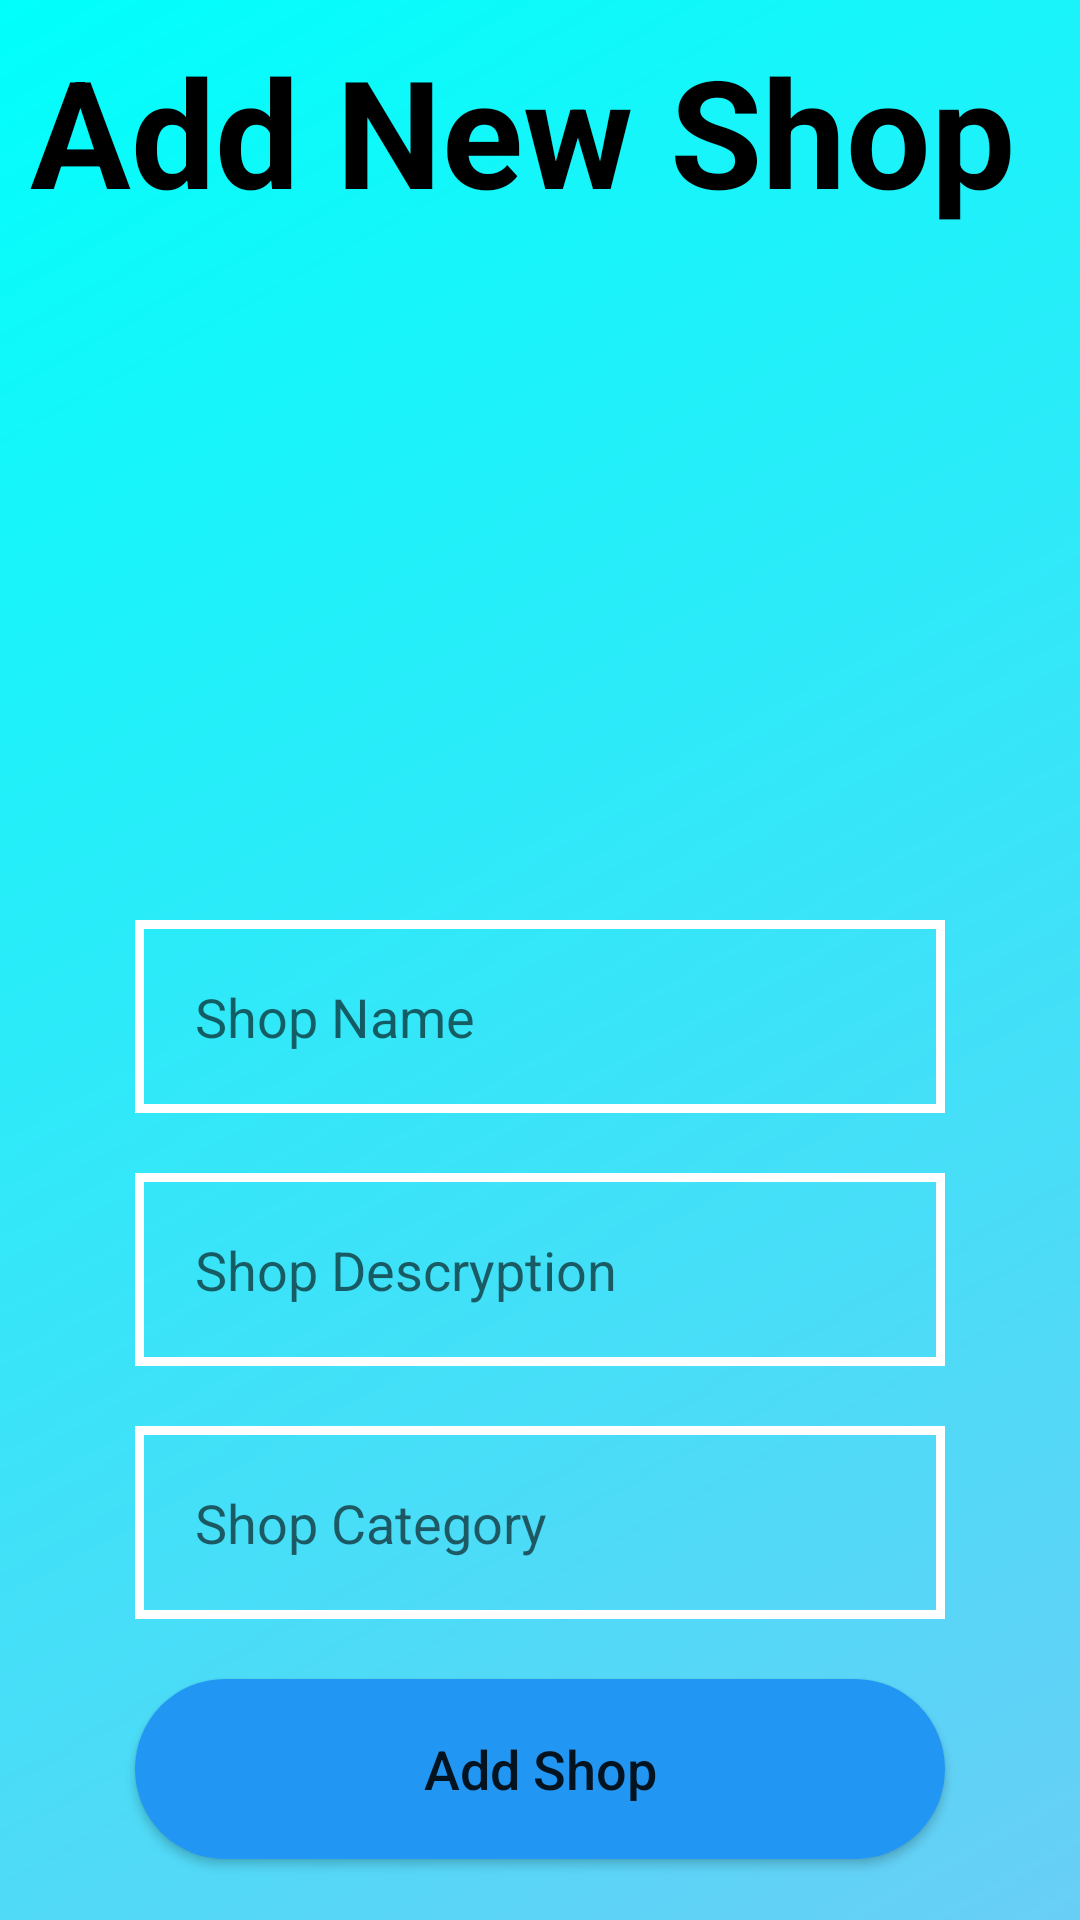

Android layout source for this screen:
<!-- AndroidManifest.xml: application theme AppTheme -->
<!-- res/layout/activity_admin_board.xml -->
<?xml version="1.0" encoding="utf-8"?>
<RelativeLayout xmlns:android="http://schemas.android.com/apk/res/android"
    xmlns:app="http://schemas.android.com/apk/res-auto"
    xmlns:tools="http://schemas.android.com/tools"
    android:layout_width="match_parent"
    android:layout_height="match_parent"
    android:background="@drawable/grd_hori"
    tools:context=".AdminBoard">

    <TextView
        android:id="@+id/textView"
        android:layout_width="wrap_content"
        android:layout_height="wrap_content"
        android:text="Add New Shop"
        android:layout_margin="5dp"
        android:padding="5dp"
        android:textStyle="bold"
        android:textColor="#000000"
        android:gravity="center_horizontal"
        android:textSize="50dp" />

    <ImageView
        android:id="@+id/addshopimagebutton"
        android:layout_width="200dp"
        android:layout_height="200dp"
        android:cropToPadding="false"
        android:scaleType="centerCrop"
        android:src="@drawable/addbutton"
        android:layout_centerHorizontal="true"
        android:layout_below="@id/textView"
        />

        <EditText
            android:id="@+id/shopname"
            android:layout_width="match_parent"
            android:layout_height="wrap_content"
            android:layout_below="@+id/addshopimagebutton"
            android:inputType="textMultiLine"
            android:layout_marginTop="20dp"
            android:padding="20dp"
            android:hint="Shop Name"
            android:layout_marginLeft="45dp"
            android:layout_marginRight="45dp"
            android:background="@drawable/etframe"/>

    <EditText
        android:id="@+id/shopdescryption"
        android:layout_width="match_parent"
        android:layout_height="wrap_content"
        android:layout_below="@+id/shopname"
        android:inputType="textMultiLine"
        android:layout_marginTop="20dp"
        android:padding="20dp"
        android:hint="Shop Descryption"
        android:layout_marginLeft="45dp"
        android:layout_marginRight="45dp"
        android:background="@drawable/etframe"/>

    <EditText
        android:id="@+id/shopcatgeroy"
        android:layout_width="match_parent"
        android:layout_height="wrap_content"
        android:layout_below="@+id/shopdescryption"
        android:inputType="textMultiLine"
        android:layout_marginTop="20dp"
        android:padding="20dp"
        android:hint="Shop Category"
        android:layout_marginLeft="45dp"
        android:layout_marginRight="45dp"
        android:background="@drawable/etframe"/>

    <Button
        android:id="@+id/btnaddshop"
        android:layout_width="match_parent"
        android:layout_height="wrap_content"
        android:layout_below="@id/shopcatgeroy"
        android:text="Add Shop"
        android:layout_marginLeft="45dp"
        android:layout_marginRight="45dp"
        android:padding="17dp"
        android:layout_marginTop="20dp"
        android:textSize="18dp"
        android:textAllCaps="false"
        android:background="@drawable/capbtn"/>

    <Button
        android:layout_width="wrap_content"
        android:layout_height="wrap_content"
        android:text="Logout"
        android:id="@+id/btnlogout"
        android:layout_below="@+id/btnaddshop"
        android:layout_marginLeft="45dp"
        android:layout_marginRight="45dp"
        android:padding="17dp"
        android:layout_marginTop="20dp"/>



</RelativeLayout>
<!-- resources referenced by this layout -->
<resources>
  <!-- drawable capbtn (drawable) -->
  <?xml version="1.0" encoding="utf-8"?>
  <shape xmlns:android="http://schemas.android.com/apk/res/android"
      android:shape="rectangle" >
  
      <corners
          android:bottomLeftRadius="30dp"
          android:bottomRightRadius="30dp"
          android:radius="60dp"
          android:topLeftRadius="30dp"
          android:topRightRadius="30dp" />
  
      <solid android:color="#2196F3" />
  
      <padding
          android:bottom="0dp"
          android:left="0dp"
          android:right="0dp"
          android:top="0dp" />
  
      <size
          android:height="60dp"
          android:width="270dp" />
  
  </shape>
  <!-- drawable etframe (drawable-v24) -->
  <?xml version="1.0" encoding="utf-8"?>
  <shape xmlns:android="http://schemas.android.com/apk/res/android"
       >
  
  
  
      <stroke
          android:color="#FFFFFF"
          android:width="3dp"/>
  
  </shape>
  <!-- drawable grd_hori (drawable) -->
  <?xml version="1.0" encoding="utf-8"?>
  <shape xmlns:android="http://schemas.android.com/apk/res/android" android:shape="rectangle">
      <gradient
          android:angle="135"
          android:endColor="#00FFFB"
          android:startColor="#69CEF6"/>
      <corners android:radius="0dp"/>
  
  
  </shape>
  <style name="AppTheme" parent="Theme.AppCompat.Light.NoActionBar">
          
          <item name="colorPrimary">#3F51B5</item>
          <item name="colorPrimaryDark">#3F51B5</item>
          <item name="colorAccent">#3F51B5</item>
      </style>
</resources>
